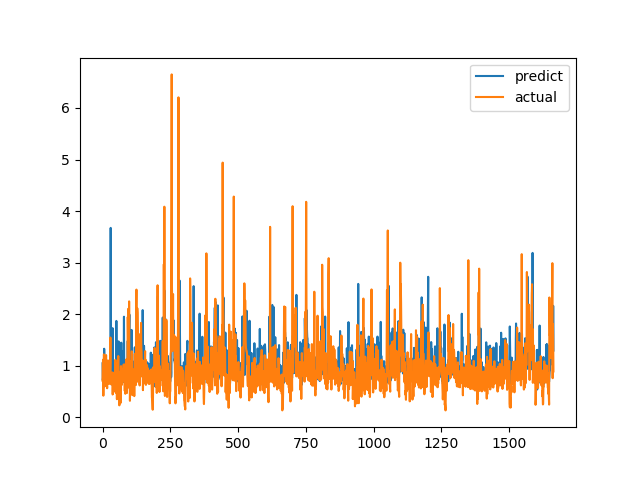

The table this chart was drawn from, first rows:
predict, actual
1.047, 0.7094
0.7166, 1.015
0.7825, 1.116
1.104, 0.4183
0.7503, 1.002
0.8049, 1.219
1.329, 1.143
1.123, 0.6528
0.8038, 0.6747
0.7849, 0.601
0.934, 0.6695
1.034, 0.6538
0.7391, 0.7814
0.9778, 1.206
0.8452, 0.8469
0.6681, 0.8286
1.082, 0.6482
0.7733, 0.5624
0.9701, 0.7183
0.7646, 1.1
0.787, 0.9542
0.7846, 0.729
0.7681, 0.6694
0.764, 0.8631
1.061, 0.6465
1.042, 0.8223
1.109, 0.9236
0.7307, 0.8301
0.7735, 1.067
0.8104, 1.546
3.673, 0.6827
1.451, 0.6386
0.6866, 0.6464
0.7925, 0.6881
1.407, 0.7274
0.6321, 0.65
0.7963, 0.8694
1.729, 0.4409
0.9605, 0.4519
0.7038, 0.7575
0.9037, 0.4952
0.6965, 0.6851
0.7112, 0.7244
1.026, 0.8654
0.7377, 0.74
0.7426, 0.8071
0.6951, 0.8204
0.7668, 1.114
1.095, 1.109
0.8296, 0.4751
0.9975, 1.039
1.869, 0.9458
1.161, 0.7878
0.8061, 0.3505
1.02, 0.9368
1.023, 0.9868
1.248, 0.647
0.6681, 1.03
1.081, 1.187
1.472, 0.9329
... 1,604 more rows
